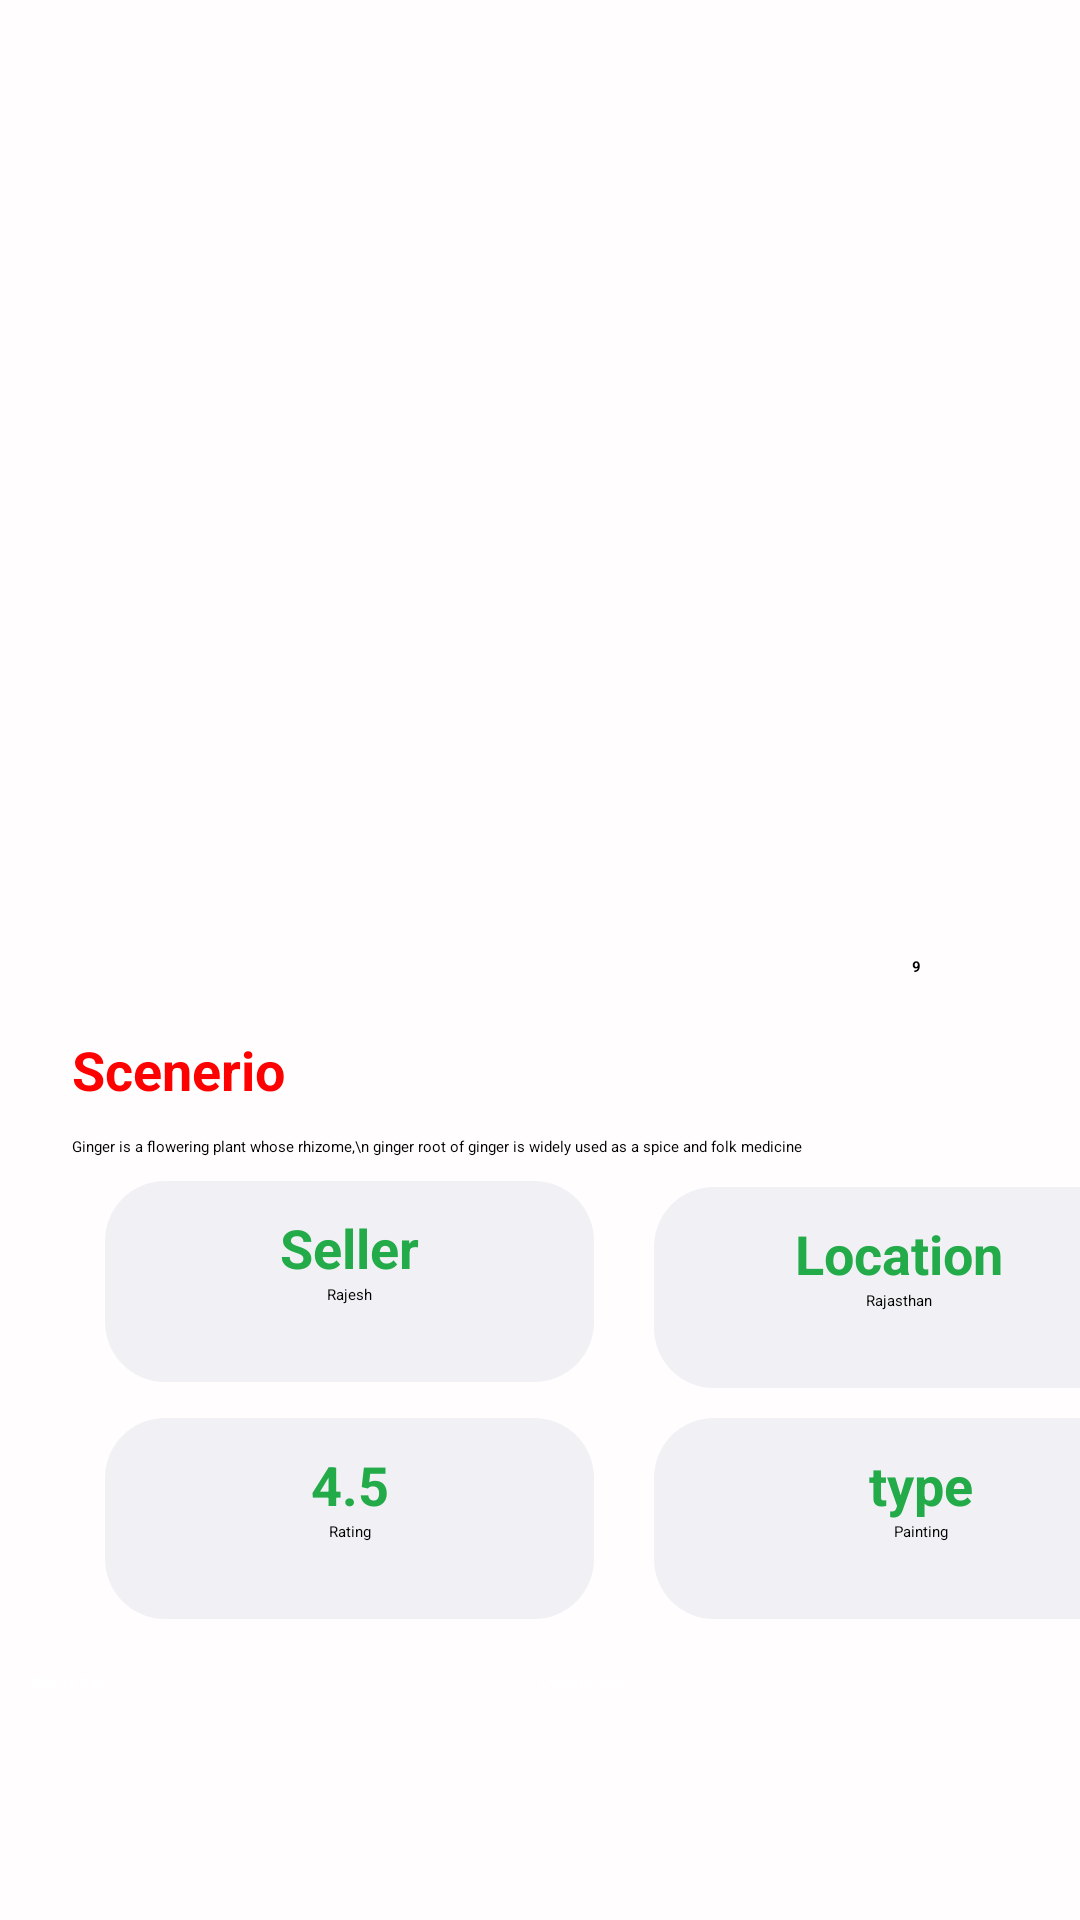

Produce the Android XML layout that renders to this screen, including the resource entries it uses.
<!-- AndroidManifest.xml: application theme Theme.Grocery -->
<!-- res/layout/activity_item_detail.xml -->
<?xml version="1.0" encoding="utf-8"?>
<androidx.constraintlayout.widget.ConstraintLayout xmlns:android="http://schemas.android.com/apk/res/android"
    xmlns:app="http://schemas.android.com/apk/res-auto"
    xmlns:tools="http://schemas.android.com/tools"
    android:layout_width="match_parent"
    android:layout_height="match_parent"
    android:background="#B7FFFCFC"
    tools:context=".ItemDetailActivity"
    >

    <androidx.constraintlayout.widget.ConstraintLayout
        android:id="@+id/constraintLayout"
        android:layout_width="match_parent"
        android:layout_height="306dp"
        app:layout_constraintEnd_toEndOf="parent"
        app:layout_constraintStart_toStartOf="parent"
        app:layout_constraintTop_toTopOf="parent">

        <ImageView
            android:id="@+id/back"
            android:layout_width="wrap_content"
            android:layout_height="wrap_content"
            android:layout_marginStart="24dp"
            android:layout_marginTop="24dp"
            app:layout_constraintStart_toStartOf="parent"
            app:layout_constraintTop_toTopOf="parent"
            app:srcCompat="@drawable/back" />

        <ImageView
            android:id="@+id/productImage"
            android:layout_width="0dp"
            android:layout_height="wrap_content"
            android:layout_marginStart="20dp"
            android:layout_marginTop="10dp"
            android:scaleType="fitXY"
            android:layout_marginEnd="24dp"
            app:layout_constraintEnd_toEndOf="parent"
            app:layout_constraintHorizontal_bias="0.485"
            app:layout_constraintStart_toStartOf="parent"
            app:layout_constraintTop_toBottomOf="@+id/back"
            app:srcCompat="@drawable/canvas" />
    </androidx.constraintlayout.widget.ConstraintLayout>

    <ImageView
        android:id="@+id/add"
        android:layout_width="wrap_content"
        android:layout_height="wrap_content"
        android:layout_marginTop="16dp"
        android:layout_marginEnd="48dp"
        android:background="@drawable/add_bg"
        app:layout_constraintEnd_toEndOf="parent"
        app:layout_constraintTop_toBottomOf="@+id/constraintLayout"
        app:srcCompat="@drawable/add" />

    <TextView
        android:id="@+id/textView5"
        android:layout_width="wrap_content"
        android:layout_height="wrap_content"
        android:layout_marginEnd="5dp"
        android:text="9"
        android:textColor="#000000"
        android:textStyle="bold"
        app:layout_constraintBottom_toBottomOf="@+id/add"
        app:layout_constraintEnd_toStartOf="@+id/add"
        app:layout_constraintTop_toTopOf="@+id/add" />

    <ImageView
        android:id="@+id/sub"
        android:layout_width="24dp"
        android:layout_height="24dp"
        android:layout_marginEnd="6dp"
        app:layout_constraintBottom_toBottomOf="@+id/textView5"
        app:layout_constraintEnd_toStartOf="@+id/textView5"
        app:layout_constraintTop_toTopOf="@+id/textView5"
        app:srcCompat="@drawable/minus" />

    <TextView
        android:id="@+id/textView6"
        android:layout_width="wrap_content"
        android:layout_height="wrap_content"
        android:layout_marginStart="24dp"
        android:layout_marginTop="10dp"
        android:text="Scenerio"
        android:textColor="#FF0000"
        android:textSize="18sp"
        android:textStyle="bold"
        app:layout_constraintStart_toStartOf="parent"
        app:layout_constraintTop_toBottomOf="@+id/sub" />

    <TextView
        android:id="@+id/textView7"
        android:layout_width="301dp"
        android:layout_height="wrap_content"
        android:layout_marginStart="24dp"
        android:layout_marginTop="10dp"
        android:layout_marginEnd="77dp"
        android:text="Ginger is a flowering plant whose rhizome,\n ginger root of ginger is widely used as a spice and folk medicine"
        app:layout_constraintEnd_toEndOf="parent"
        app:layout_constraintHorizontal_bias="0.0"
        app:layout_constraintStart_toStartOf="parent"
        app:layout_constraintTop_toBottomOf="@+id/textView6" />

    <androidx.constraintlayout.widget.ConstraintLayout
        android:id="@+id/constraintLayout3"
        android:layout_width="163dp"
        android:layout_height="67dp"
        android:layout_marginStart="20dp"
        android:layout_marginTop="10dp"
        android:background="@drawable/detalispro_bg"
        app:layout_constraintStart_toEndOf="@+id/constraintLayout2"
        app:layout_constraintTop_toBottomOf="@+id/textView7">


        <TextView
            android:id="@+id/year"
            android:layout_width="wrap_content"
            android:layout_height="wrap_content"
            android:layout_marginTop="10dp"
            android:text="Location"
            android:textColor="@color/green"
            android:textSize="18sp"
            android:textStyle="bold"
            app:layout_constraintEnd_toEndOf="parent"
            app:layout_constraintStart_toStartOf="parent"
            app:layout_constraintTop_toTopOf="parent" />

        <TextView
            android:id="@+id/expirey"
            android:layout_width="wrap_content"
            android:layout_height="wrap_content"
            android:text="Rajasthan"
            app:layout_constraintEnd_toEndOf="@+id/year"
            app:layout_constraintStart_toStartOf="@+id/year"
            app:layout_constraintTop_toBottomOf="@+id/year" />
    </androidx.constraintlayout.widget.ConstraintLayout>

    <androidx.constraintlayout.widget.ConstraintLayout
        android:id="@+id/constraintLayout4"
        android:layout_width="163dp"
        android:layout_height="67dp"
        android:layout_marginStart="35dp"
        android:layout_marginTop="12dp"
        android:background="@drawable/detalispro_bg"
        app:layout_constraintStart_toStartOf="parent"
        app:layout_constraintTop_toBottomOf="@+id/constraintLayout2">

        <TextView
            android:id="@+id/textView81"
            android:layout_width="wrap_content"
            android:layout_height="wrap_content"
            android:layout_marginTop="10dp"
            android:text="4.5"
            android:textColor="@color/green"
            android:textSize="18sp"
            android:textStyle="bold"
            app:layout_constraintEnd_toEndOf="parent"
            app:layout_constraintStart_toStartOf="parent"
            app:layout_constraintTop_toTopOf="parent" />

        <TextView
            android:id="@+id/rate"
            android:layout_width="wrap_content"
            android:layout_height="wrap_content"
            android:text="Rating"
            app:layout_constraintEnd_toEndOf="@+id/textView81"
            app:layout_constraintStart_toStartOf="@+id/textView81"
            app:layout_constraintTop_toBottomOf="@+id/textView81" />
    </androidx.constraintlayout.widget.ConstraintLayout>

    <androidx.constraintlayout.widget.ConstraintLayout
        android:id="@+id/constraintLayout2"
        android:layout_width="163dp"
        android:layout_height="67dp"
        android:layout_marginStart="35dp"
        android:layout_marginTop="8dp"
        android:background="@drawable/detalispro_bg"
        app:layout_constraintStart_toStartOf="parent"
        app:layout_constraintTop_toBottomOf="@+id/textView7">


        <TextView
            android:id="@+id/textView8"
            android:layout_width="wrap_content"
            android:layout_height="wrap_content"
            android:layout_marginTop="10dp"
            android:text="Seller"
            android:textColor="@color/green"
            android:textSize="18sp"
            android:textStyle="bold"
            app:layout_constraintEnd_toEndOf="parent"
            app:layout_constraintStart_toStartOf="parent"
            app:layout_constraintTop_toTopOf="parent" />

        <TextView
            android:id="@+id/textView9"
            android:layout_width="wrap_content"
            android:layout_height="wrap_content"
            android:text="Rajesh"
            app:layout_constraintEnd_toEndOf="@+id/textView8"
            app:layout_constraintStart_toStartOf="@+id/textView8"
            app:layout_constraintTop_toBottomOf="@+id/textView8" />
    </androidx.constraintlayout.widget.ConstraintLayout>

    <androidx.constraintlayout.widget.ConstraintLayout
        android:layout_width="163dp"
        android:layout_height="67dp"
        android:layout_marginStart="20dp"
        android:layout_marginTop="10dp"
        android:background="@drawable/detalispro_bg"
        app:layout_constraintStart_toEndOf="@+id/constraintLayout4"
        app:layout_constraintTop_toBottomOf="@+id/constraintLayout3">


        <TextView
            android:id="@+id/textView4"
            android:layout_width="wrap_content"
            android:layout_height="wrap_content"
            android:layout_marginStart="15dp"
            android:layout_marginTop="10dp"
            android:text="type"
            android:textColor="@color/green"
            android:textSize="18sp"
            android:textStyle="bold"
            app:layout_constraintEnd_toEndOf="parent"
            app:layout_constraintStart_toStartOf="parent"
            app:layout_constraintTop_toTopOf="parent" />

        <TextView
            android:id="@+id/textViewe"
            android:layout_width="wrap_content"
            android:layout_height="wrap_content"
            android:text="Painting"
            app:layout_constraintEnd_toEndOf="@+id/textView4"
            app:layout_constraintStart_toStartOf="@+id/textView4"
            app:layout_constraintTop_toBottomOf="@+id/textView4" />
    </androidx.constraintlayout.widget.ConstraintLayout>

    <LinearLayout
        android:layout_width="match_parent"
        android:layout_height="0dp"
        android:orientation="horizontal"
        app:layout_constraintBottom_toBottomOf="parent"
        app:layout_constraintEnd_toEndOf="parent"
        app:layout_constraintStart_toStartOf="parent">

        <Button
            android:id="@+id/button"
            android:layout_width="match_parent"
            android:layout_height="63dp"
            android:layout_marginBottom="20dp"
            android:text="Add To Cart"
            android:textColor="@color/white"
            android:layout_weight="1"
            android:backgroundTint="#4CAF50"
            android:layout_marginLeft="10dp"
            android:layout_marginRight="10dp"
            android:textStyle="bold"
            app:cornerRadius="55dp" />
        <Button
            android:id="@+id/button"
            android:layout_width="match_parent"
            android:layout_height="63dp"
            android:layout_marginBottom="20dp"
            android:text="Contact now"
            android:layout_marginRight="10dp"
            android:layout_weight="1"
            android:backgroundTint="#FF9800"
            android:textColor="@color/white"
            android:textStyle="bold"
            app:cornerRadius="55dp" />
    </LinearLayout>

</androidx.constraintlayout.widget.ConstraintLayout>
<!-- resources referenced by this layout -->
<resources>
  <color name="green">#23aa49</color>
  <color name="white">#FFFFFFFF</color>
  <!-- drawable back: png bitmap (drawable, 1072 bytes) -->
  <!-- drawable canvas: png bitmap (drawable, 15975 bytes) -->
  <!-- drawable detalispro_bg (drawable) -->
  <?xml version="1.0" encoding="utf-8"?>
  <shape android:shape="rectangle" xmlns:android="http://schemas.android.com/apk/res/android">
      <solid android:color="#f1f1f5"/>
      <corners android:radius="20dp"/>
  
  </shape>
  <style name="Theme.Grocery" parent="Theme.MaterialComponents.Light.NoActionBar">
          
          <item name="colorPrimary">#23aa49</item>
          <item name="colorPrimaryVariant">#707477</item>
          <item name="colorOnPrimary">@color/white</item>
          
          <item name="colorSecondary">#23aa49</item>
          <item name="colorSecondaryVariant">#23aa49</item>
          <item name="colorOnSecondary">@color/black</item>
          
          <item name="android:statusBarColor">?attr/colorPrimaryVariant</item>
          
      </style>
  <color name="black">#FF000000</color>
</resources>
